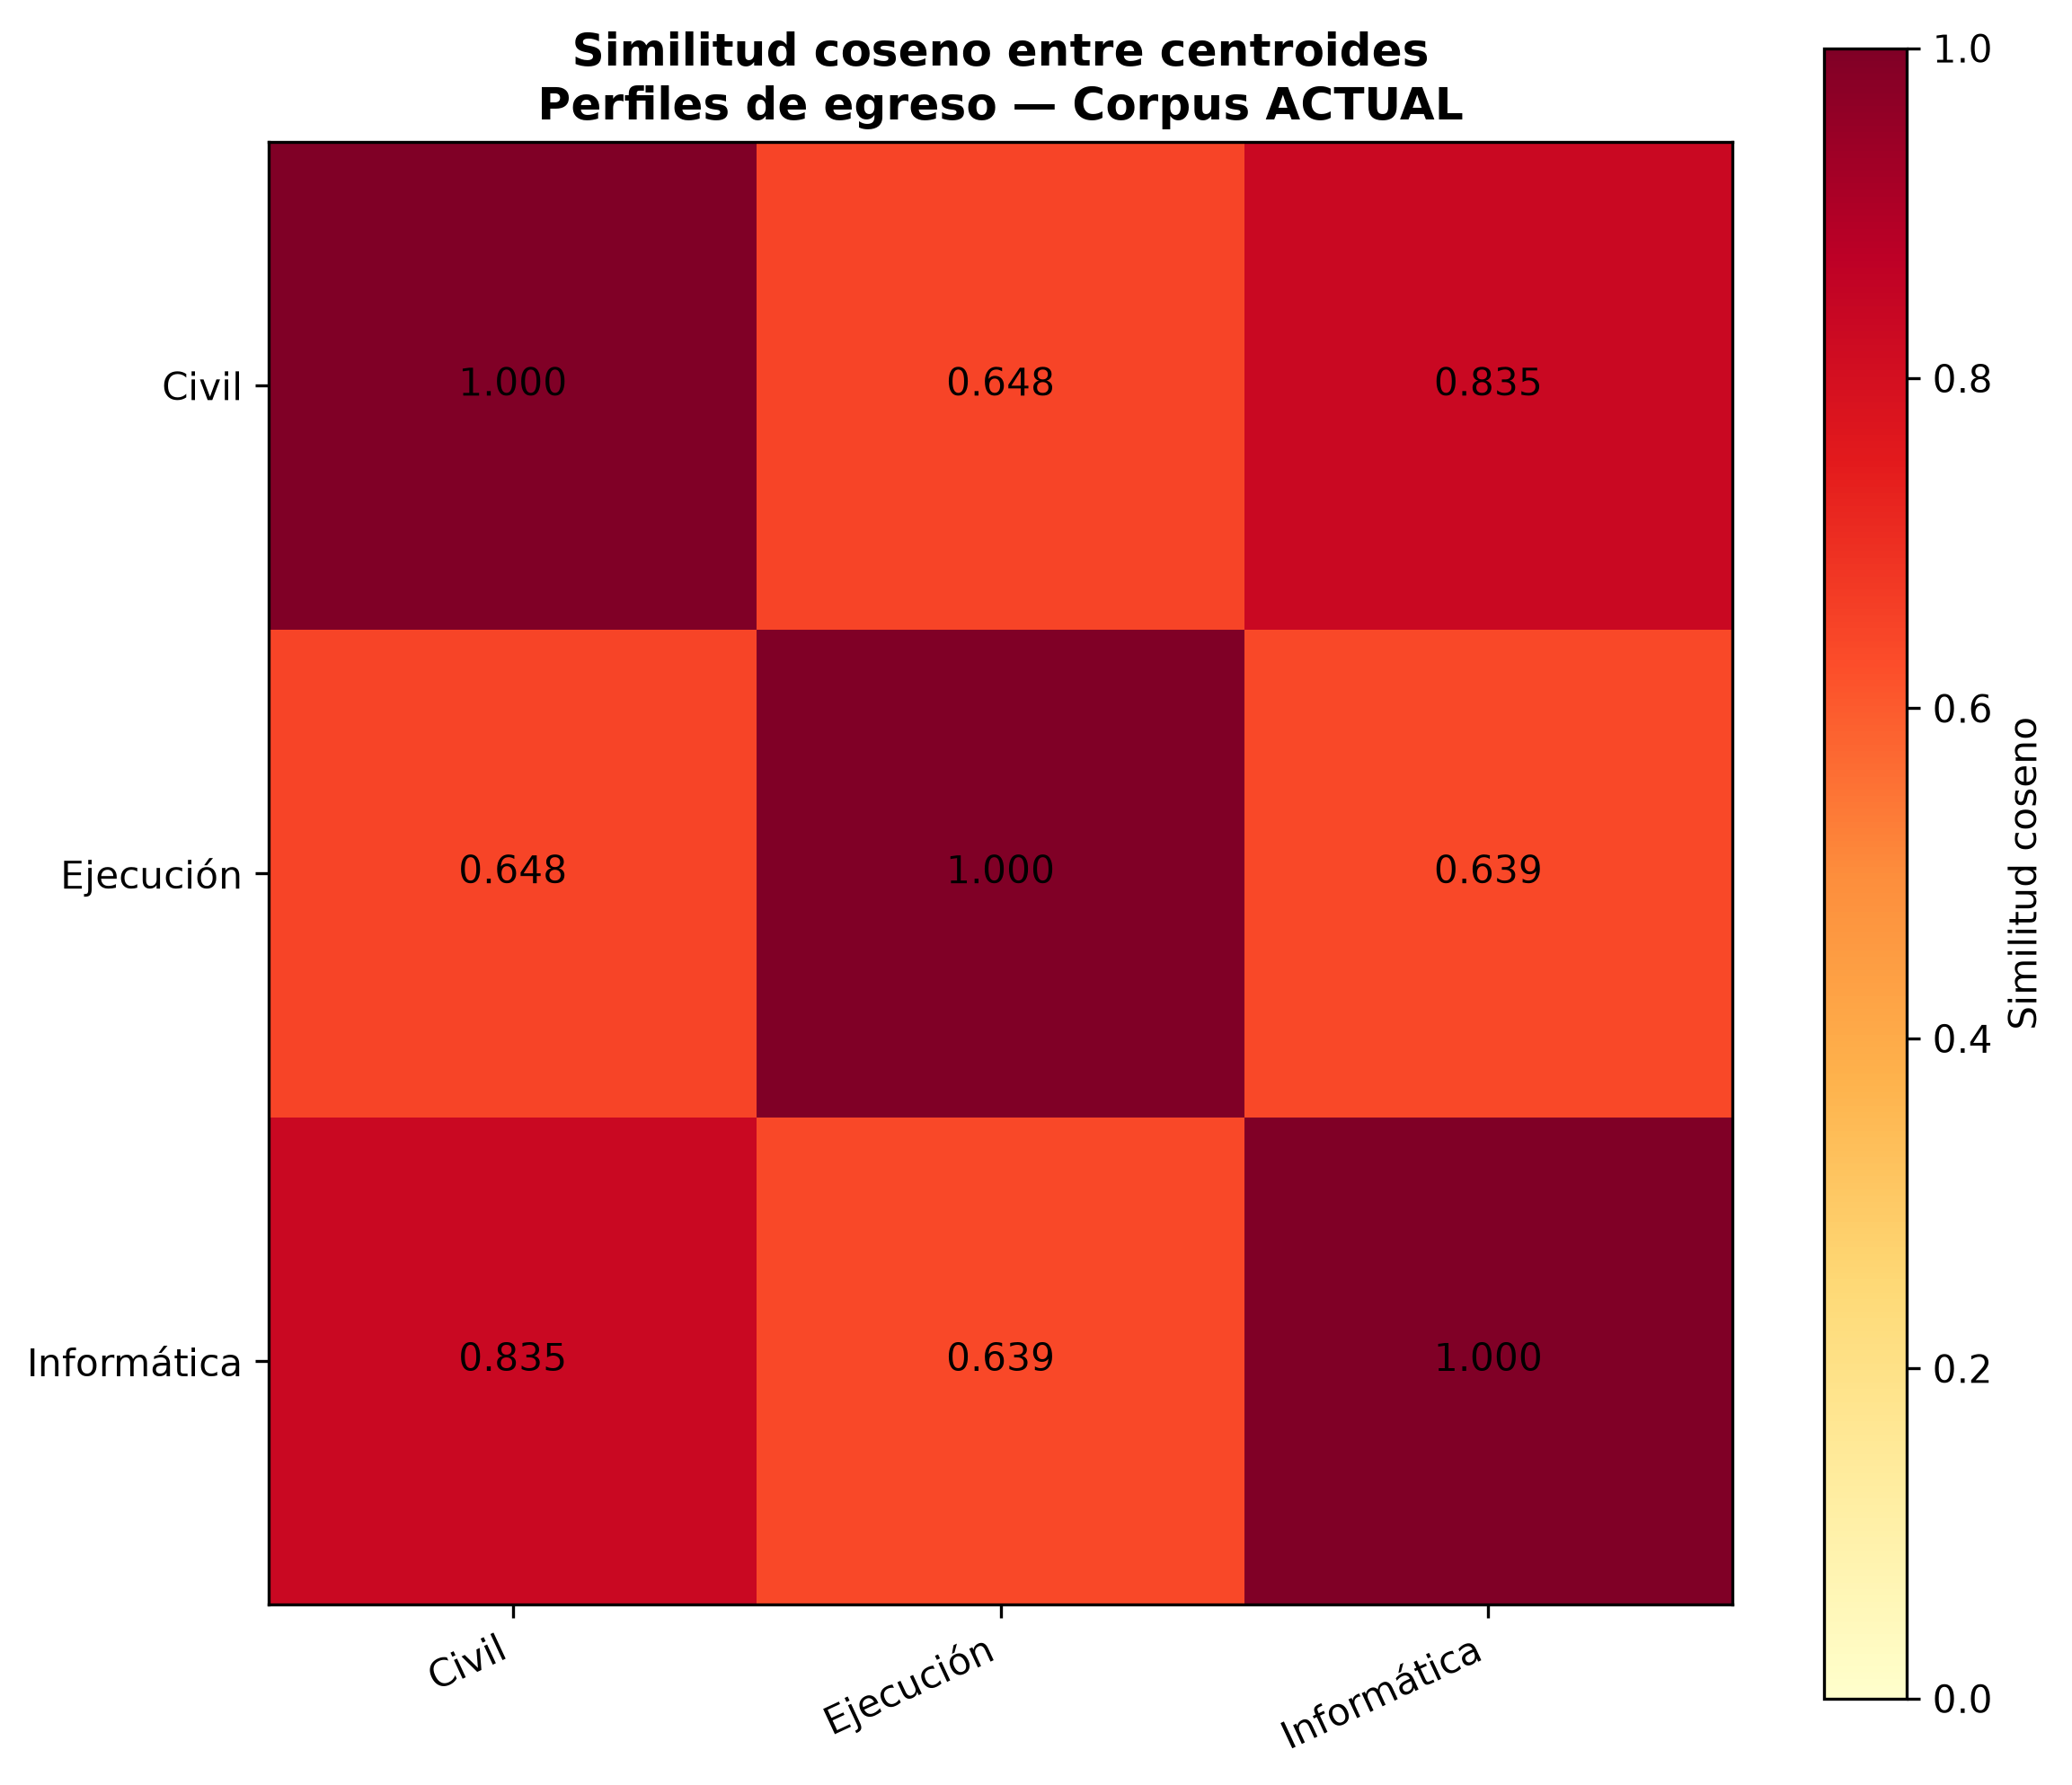

Source data for this figure (header and first rows):
grado, Civil, Ejecución, Informática
Civil, 1, 0.648, 0.835
Ejecución, 0.648, 1, 0.6387
Informática, 0.835, 0.6387, 1
